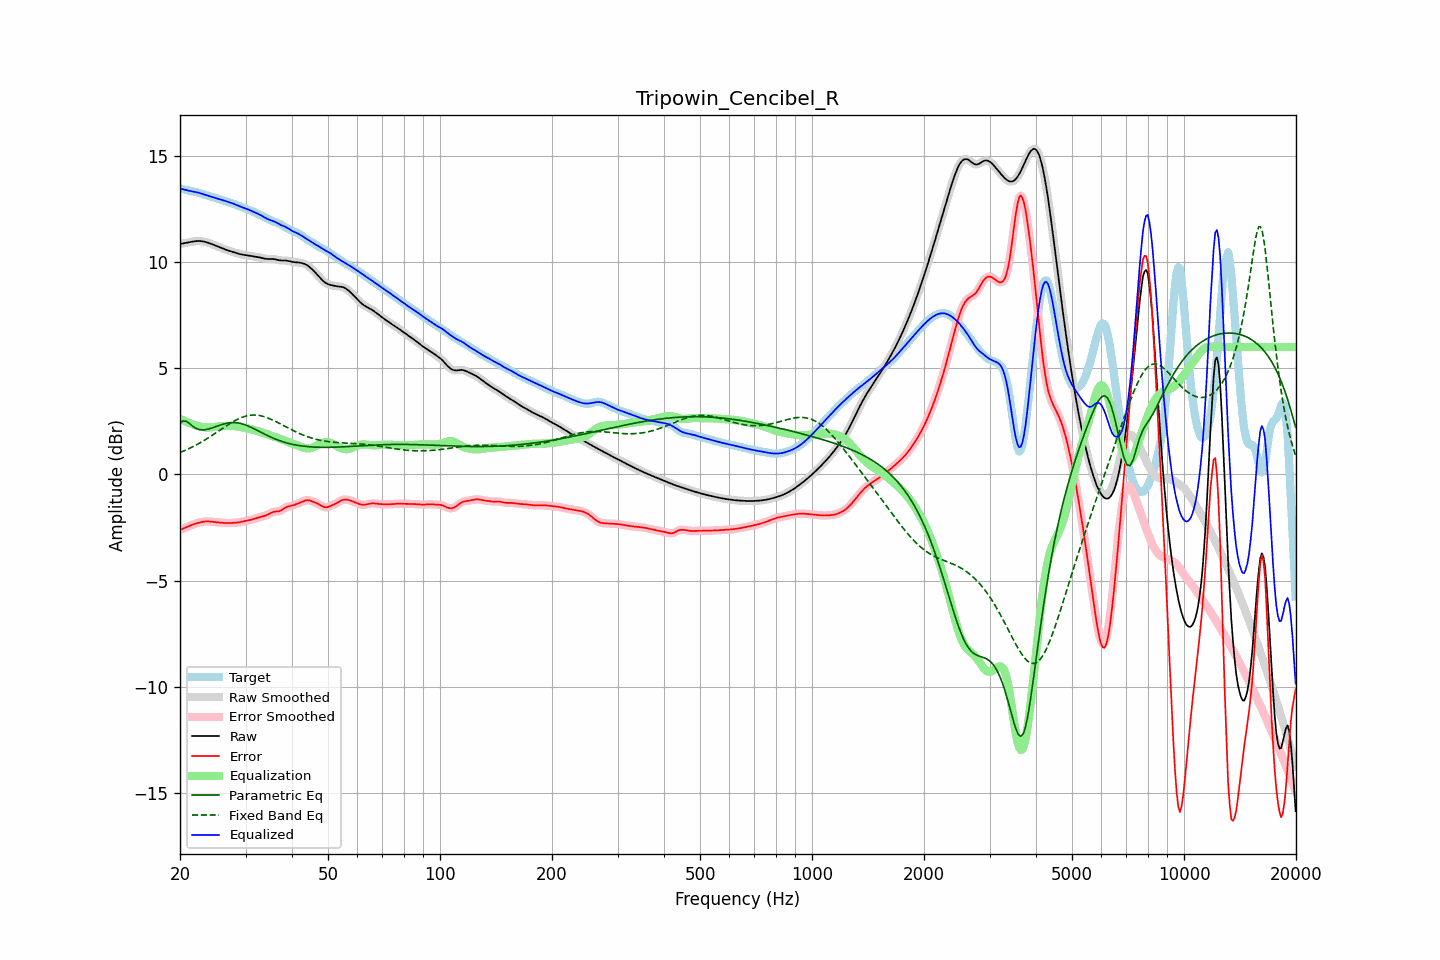

The table this chart was drawn from, first rows:
frequency, raw, error, smoothed, error_smoothed, equalization, parametric_eq, fixed_band_eq, equalized_raw, equalized_smoothed, target
20.00, 10.85, -2.61, 10.85, -2.61, 2.62, 2.41, 1.03, 13.47, 13.47, 13.47
20.20, 10.87, -2.58, 10.87, -2.58, 2.58, 2.47, 1.06, 13.45, 13.45, 13.45
20.40, 10.88, -2.55, 10.88, -2.55, 2.54, 2.52, 1.10, 13.43, 13.43, 13.43
20.61, 10.90, -2.51, 10.90, -2.51, 2.51, 2.51, 1.13, 13.41, 13.41, 13.41
20.81, 10.91, -2.48, 10.91, -2.48, 2.48, 2.50, 1.16, 13.39, 13.39, 13.39
21.02, 10.92, -2.45, 10.92, -2.45, 2.45, 2.44, 1.20, 13.37, 13.37, 13.37
21.23, 10.94, -2.42, 10.94, -2.42, 2.42, 2.39, 1.23, 13.36, 13.36, 13.36
21.44, 10.95, -2.39, 10.95, -2.39, 2.39, 2.33, 1.27, 13.34, 13.34, 13.34
21.66, 10.97, -2.36, 10.97, -2.36, 2.36, 2.27, 1.31, 13.33, 13.33, 13.33
21.87, 10.98, -2.33, 10.98, -2.33, 2.33, 2.22, 1.35, 13.31, 13.31, 13.31
22.09, 10.99, -2.31, 10.99, -2.31, 2.31, 2.17, 1.39, 13.30, 13.30, 13.30
22.31, 10.99, -2.29, 10.99, -2.29, 2.28, 2.14, 1.43, 13.28, 13.28, 13.28
22.54, 10.99, -2.26, 10.99, -2.26, 2.26, 2.12, 1.47, 13.26, 13.26, 13.26
22.76, 10.99, -2.25, 10.99, -2.25, 2.25, 2.11, 1.51, 13.23, 13.23, 13.23
22.99, 10.98, -2.23, 10.98, -2.23, 2.23, 2.10, 1.56, 13.21, 13.21, 13.21
23.22, 10.96, -2.22, 10.96, -2.22, 2.22, 2.10, 1.60, 13.19, 13.19, 13.18
23.45, 10.95, -2.21, 10.95, -2.21, 2.22, 2.11, 1.65, 13.16, 13.16, 13.16
23.69, 10.92, -2.21, 10.92, -2.21, 2.21, 2.13, 1.70, 13.14, 13.14, 13.13
23.92, 10.90, -2.21, 10.90, -2.21, 2.21, 2.14, 1.74, 13.11, 13.11, 13.11
24.16, 10.87, -2.22, 10.87, -2.22, 2.22, 2.17, 1.79, 13.09, 13.09, 13.09
24.40, 10.84, -2.23, 10.84, -2.23, 2.23, 2.19, 1.84, 13.07, 13.07, 13.07
24.65, 10.81, -2.24, 10.81, -2.24, 2.23, 2.22, 1.89, 13.05, 13.05, 13.05
24.89, 10.78, -2.25, 10.78, -2.25, 2.24, 2.24, 1.94, 13.02, 13.02, 13.03
25.14, 10.75, -2.25, 10.75, -2.25, 2.25, 2.27, 1.99, 13.00, 13.00, 13.00
25.39, 10.72, -2.26, 10.72, -2.26, 2.26, 2.30, 2.05, 12.98, 12.98, 12.98
25.65, 10.69, -2.27, 10.69, -2.27, 2.27, 2.33, 2.10, 12.96, 12.96, 12.95
25.91, 10.66, -2.27, 10.66, -2.27, 2.27, 2.35, 2.15, 12.93, 12.93, 12.93
26.16, 10.63, -2.28, 10.63, -2.28, 2.28, 2.37, 2.20, 12.91, 12.91, 12.91
26.43, 10.60, -2.28, 10.60, -2.28, 2.28, 2.39, 2.25, 12.88, 12.88, 12.88
26.69, 10.57, -2.29, 10.57, -2.29, 2.29, 2.41, 2.30, 12.86, 12.86, 12.86
26.96, 10.55, -2.29, 10.55, -2.29, 2.29, 2.43, 2.35, 12.83, 12.83, 12.83
27.23, 10.52, -2.29, 10.52, -2.29, 2.29, 2.43, 2.40, 12.81, 12.81, 12.81
27.50, 10.50, -2.28, 10.50, -2.28, 2.28, 2.44, 2.44, 12.79, 12.78, 12.78
27.77, 10.48, -2.28, 10.48, -2.28, 2.28, 2.44, 2.49, 12.76, 12.76, 12.76
28.05, 10.45, -2.27, 10.45, -2.27, 2.27, 2.44, 2.53, 12.73, 12.73, 12.73
28.33, 10.43, -2.27, 10.43, -2.27, 2.27, 2.44, 2.57, 12.69, 12.69, 12.70
28.62, 10.41, -2.26, 10.41, -2.26, 2.26, 2.43, 2.61, 12.66, 12.66, 12.66
28.90, 10.38, -2.25, 10.38, -2.25, 2.25, 2.41, 2.64, 12.63, 12.63, 12.63
29.19, 10.37, -2.23, 10.37, -2.23, 2.23, 2.40, 2.67, 12.60, 12.60, 12.60
29.48, 10.35, -2.22, 10.35, -2.22, 2.22, 2.37, 2.70, 12.57, 12.57, 12.57
29.78, 10.34, -2.20, 10.34, -2.20, 2.20, 2.35, 2.73, 12.54, 12.54, 12.54
30.08, 10.33, -2.18, 10.33, -2.18, 2.19, 2.32, 2.75, 12.52, 12.52, 12.51
30.38, 10.32, -2.17, 10.32, -2.17, 2.17, 2.29, 2.77, 12.49, 12.49, 12.49
30.68, 10.31, -2.15, 10.31, -2.15, 2.15, 2.26, 2.78, 12.46, 12.46, 12.46
30.99, 10.29, -2.14, 10.29, -2.14, 2.13, 2.23, 2.79, 12.43, 12.43, 12.43
31.30, 10.28, -2.12, 10.28, -2.12, 2.11, 2.19, 2.80, 12.39, 12.39, 12.40
31.61, 10.27, -2.10, 10.27, -2.10, 2.09, 2.15, 2.80, 12.36, 12.36, 12.36
31.93, 10.25, -2.07, 10.25, -2.07, 2.07, 2.11, 2.80, 12.33, 12.33, 12.32
32.24, 10.24, -2.05, 10.24, -2.05, 2.05, 2.08, 2.79, 12.29, 12.29, 12.29
32.57, 10.23, -2.02, 10.23, -2.02, 2.03, 2.04, 2.78, 12.26, 12.26, 12.25
32.89, 10.21, -2.00, 10.21, -2.00, 2.01, 2.00, 2.77, 12.22, 12.22, 12.21
33.22, 10.19, -1.98, 10.19, -1.98, 1.98, 1.96, 2.75, 12.18, 12.18, 12.17
33.55, 10.18, -1.96, 10.18, -1.96, 1.96, 1.92, 2.73, 12.13, 12.13, 12.14
33.89, 10.16, -1.94, 10.16, -1.94, 1.93, 1.88, 2.71, 12.09, 12.09, 12.10
34.23, 10.15, -1.91, 10.15, -1.91, 1.90, 1.85, 2.68, 12.05, 12.05, 12.06
34.57, 10.14, -1.88, 10.15, -1.87, 1.87, 1.81, 2.65, 12.01, 12.01, 12.02
34.92, 10.14, -1.83, 10.14, -1.83, 1.84, 1.77, 2.62, 11.98, 11.98, 11.98
35.27, 10.15, -1.80, 10.14, -1.80, 1.81, 1.74, 2.59, 11.96, 11.96, 11.94
35.62, 10.14, -1.77, 10.14, -1.77, 1.79, 1.71, 2.55, 11.93, 11.93, 11.91
35.97, 10.13, -1.75, 10.13, -1.75, 1.77, 1.68, 2.51, 11.90, 11.90, 11.88
... 635 more rows
